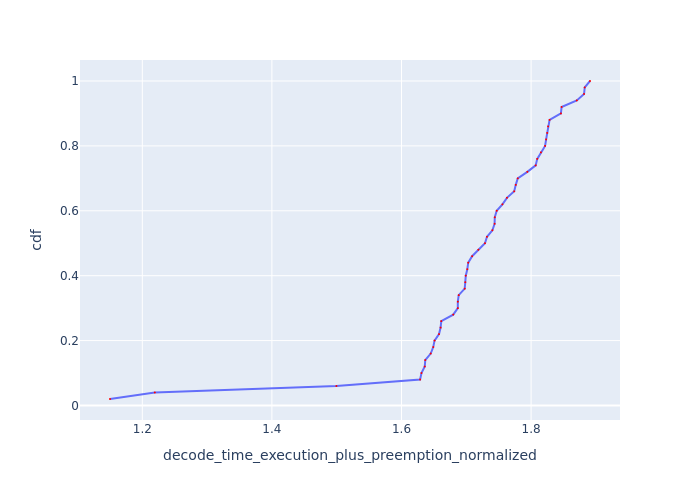

Values plotted in this chart, from the file beside it:
Request Id, decode_time_execution_plus_preemption_no…, cdf
0_49, 1.15, 0.02
0_48, 1.219, 0.04
0_44, 1.5, 0.06
0_2, 1.629, 0.08
0_47, 1.631, 0.1
0_34, 1.636, 0.12
0_35, 1.637, 0.14
0_24, 1.645, 0.16
0_46, 1.649, 0.18
0_33, 1.651, 0.2
0_32, 1.658, 0.22
0_37, 1.66, 0.24
0_20, 1.661, 0.26
0_3, 1.68, 0.28
0_17, 1.687, 0.3
0_18, 1.687, 0.32
0_16, 1.688, 0.34
0_29, 1.698, 0.36
0_1, 1.698, 0.38
0_38, 1.699, 0.4
0_30, 1.702, 0.42
0_15, 1.703, 0.44
0_31, 1.709, 0.46
0_0, 1.719, 0.48
0_21, 1.729, 0.5
0_19, 1.732, 0.52
0_22, 1.74, 0.54
0_23, 1.744, 0.56
0_14, 1.744, 0.58
0_36, 1.747, 0.6
0_25, 1.756, 0.62
0_43, 1.763, 0.64
0_39, 1.774, 0.66
0_4, 1.776, 0.68
0_7, 1.779, 0.7
0_27, 1.794, 0.72
0_13, 1.807, 0.74
0_11, 1.809, 0.76
0_41, 1.815, 0.78
0_45, 1.822, 0.8
0_12, 1.823, 0.82
0_10, 1.825, 0.84
0_40, 1.826, 0.86
0_26, 1.829, 0.88
0_5, 1.846, 0.9
0_42, 1.847, 0.92
0_28, 1.871, 0.94
0_8, 1.882, 0.96
0_9, 1.883, 0.98
0_6, 1.891, 1.0
